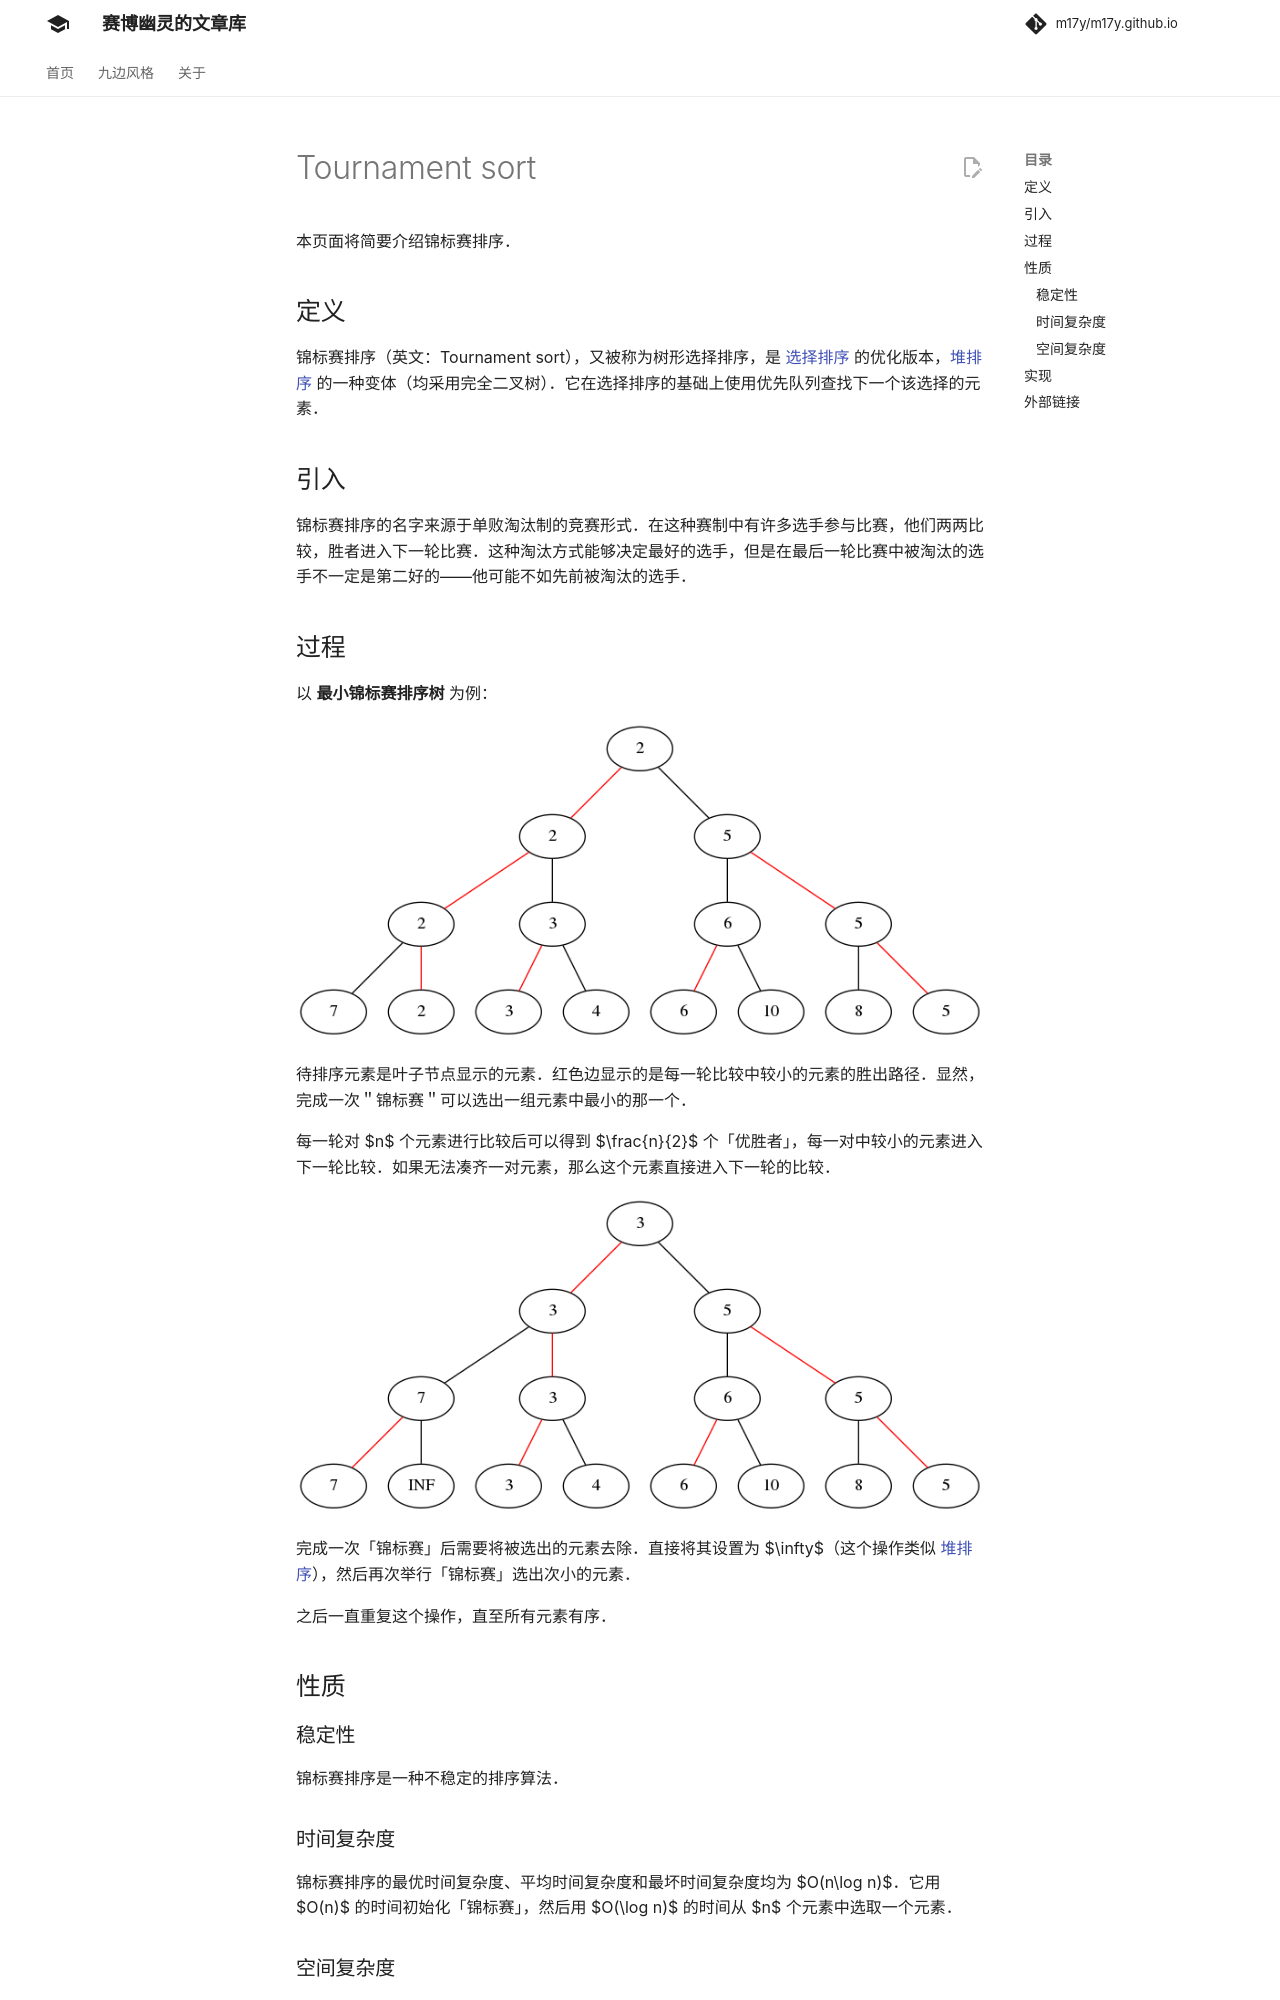

repository: m17y/m17y.github.io · page: basic/tournament-sort/index.html · generator: mkdocs

本页面将简要介绍锦标赛排序。

## 定义

锦标赛排序（英文：Tournament sort），又被称为树形选择排序，是 [选择排序](./selection-sort.md) 的优化版本，[堆排序](./heap-sort.md) 的一种变体（均采用完全二叉树）。它在选择排序的基础上使用优先队列查找下一个该选择的元素。

## 引入

锦标赛排序的名字来源于单败淘汰制的竞赛形式。在这种赛制中有许多选手参与比赛，他们两两比较，胜者进入下一轮比赛。这种淘汰方式能够决定最好的选手，但是在最后一轮比赛中被淘汰的选手不一定是第二好的——他可能不如先前被淘汰的选手。

## 过程

以 **最小锦标赛排序树** 为例：

![tournament-sort1](./images/tournament-sort1.png)

待排序元素是叶子节点显示的元素。红色边显示的是每一轮比较中较小的元素的胜出路径。显然，完成一次＂锦标赛＂可以选出一组元素中最小的那一个。

每一轮对 $n$ 个元素进行比较后可以得到 $\frac{n}{2}$ 个「优胜者」，每一对中较小的元素进入下一轮比较。如果无法凑齐一对元素，那么这个元素直接进入下一轮的比较。

![tournament-sort2](./images/tournament-sort2.png)

完成一次「锦标赛」后需要将被选出的元素去除。直接将其设置为 $\infty$（这个操作类似 [堆排序](./heap-sort.md)），然后再次举行「锦标赛」选出次小的元素。

之后一直重复这个操作，直至所有元素有序。

## 性质

### 稳定性

锦标赛排序是一种不稳定的排序算法。

### 时间复杂度

锦标赛排序的最优时间复杂度、平均时间复杂度和最坏时间复杂度均为 $O(n\log n)$。它用 $O(n)$ 的时间初始化「锦标赛」，然后用 $O(\log n)$ 的时间从 $n$ 个元素中选取一个元素。

### 空间复杂度

锦标赛排序的空间复杂度为 $O(n)$。
